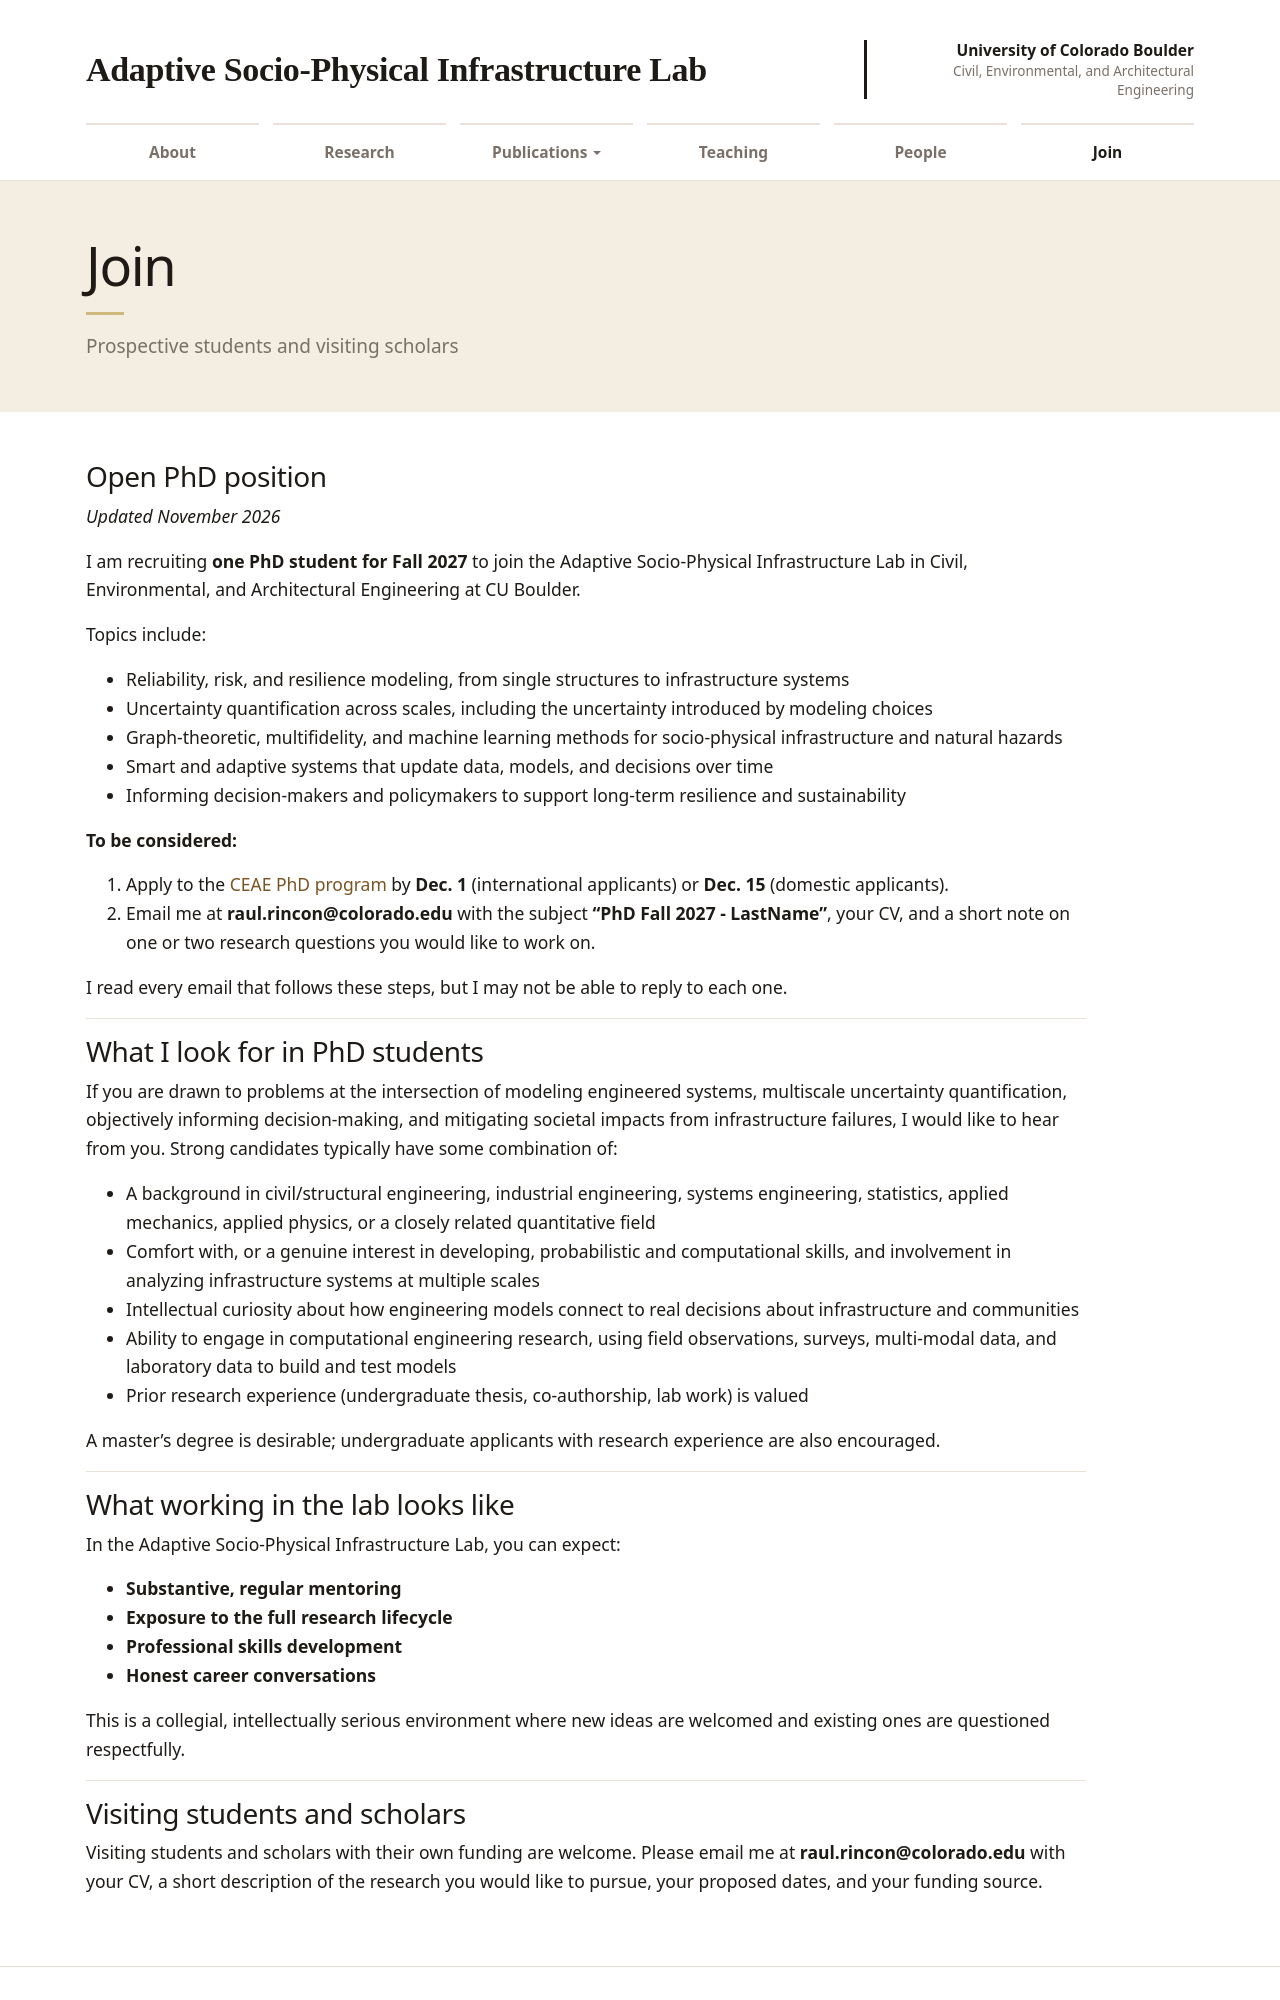

repository: rinconraul/rinconraul.github.io · page: join/index.html · generator: jekyll

---
layout: page
title: Join
permalink: /join/
description: Prospective students and visiting scholars
nav: true
nav_order: 5
---

### Open PhD position {#openings}

_Updated November 2026_

I am recruiting **one PhD student for Fall 2027** to join the Adaptive Socio-Physical
Infrastructure Lab in Civil, Environmental, and Architectural Engineering at CU Boulder.

Topics include:

- Reliability, risk, and resilience modeling, from single structures to infrastructure systems
- Uncertainty quantification across scales, including the uncertainty introduced by modeling choices
- Graph-theoretic, multifidelity, and machine learning methods for socio-physical infrastructure and natural hazards
- Smart and adaptive systems that update data, models, and decisions over time
- Informing decision-makers and policymakers to support long-term resilience and sustainability

**To be considered:**

1. Apply to the [CEAE PhD program](https://www.colorado.edu/ceae/academics/graduate-studies/application-process)
   by **Dec. 1** (international applicants) or **Dec. 15** (domestic applicants).
2. Email me at **raul.rincon@colorado.edu** with the subject **"PhD Fall 2027 - LastName"**,
   your CV, and a short note on one or two research questions you would like to work on.

I read every email that follows these steps, but I may not be able to reply to each one.

---

### What I look for in PhD students

If you are drawn to problems at the intersection of modeling engineered systems,
multiscale uncertainty quantification, objectively informing decision-making, and
mitigating societal impacts from infrastructure failures, I would like to hear
from you. Strong candidates typically have some combination of:

- A background in civil/structural engineering, industrial engineering, systems
  engineering, statistics, applied mechanics, applied physics, or a closely
  related quantitative field
- Comfort with, or a genuine interest in developing, probabilistic and
  computational skills, and involvement in analyzing infrastructure systems at
  multiple scales
- Intellectual curiosity about how engineering models connect to real decisions
  about infrastructure and communities
- Ability to engage in computational engineering research, using field observations,
  surveys, multi-modal data, and laboratory data to build and test models
- Prior research experience (undergraduate thesis, co-authorship, lab work) is
  valued

A master's degree is desirable; undergraduate applicants with research experience
are also encouraged.

---
